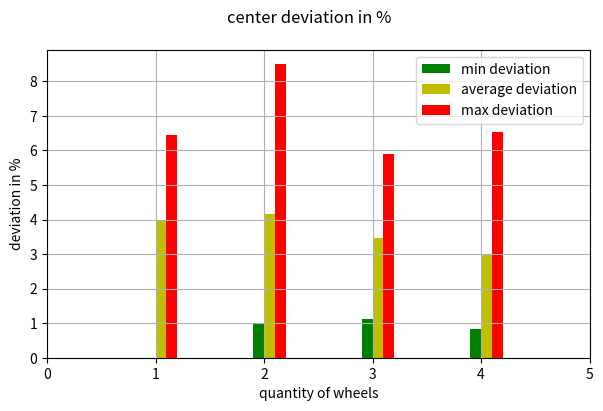

Python code for this plot:
import matplotlib.pyplot as plt
import numpy as np
from matplotlib.ticker import MultipleLocator

min_deviation=np.array([0,0.97,1.12,0.84])
average_deviation=np.array([3.98,4.15,3.47,3.0])
max_deviation=np.array([6.46,8.49,5.89,6.53])
x=np.array(range(1,5))
fig=plt.figure(figsize=(7,4))
ax1=plt.subplot()
# ax1.set_xlim(xmin=0,xmax=len(min_deviation))
# ax1.set_xlabel('frame number')
# ax1.xaxis.set_major_locator(MultipleLocator(base=1))
# ax1.plot(x,min_deviation,color='r')
# ax1.plot(x,average_deviation,color='y')
# ax1.plot(x,max_deviation,color='g')
w=0.1
ax1.bar(x-w/2,min_deviation,width=w,color='g',label='min deviation')
ax1.bar(x+w/2,average_deviation,width=w,color='y',label='average deviation')
ax1.bar(x+3*w/2,max_deviation,width=w,color='r',label='max deviation')
ax1.set_xlim(xmin=0,xmax=len(min_deviation)+1)
ax1.xaxis.set_major_locator(MultipleLocator(base=1))
ax1.set_xlabel('quantity of wheels')
ax1.set_ylabel('deviation in %')
fig.suptitle('center deviation in %')
ax1.legend()
plt.grid()
plt.show()